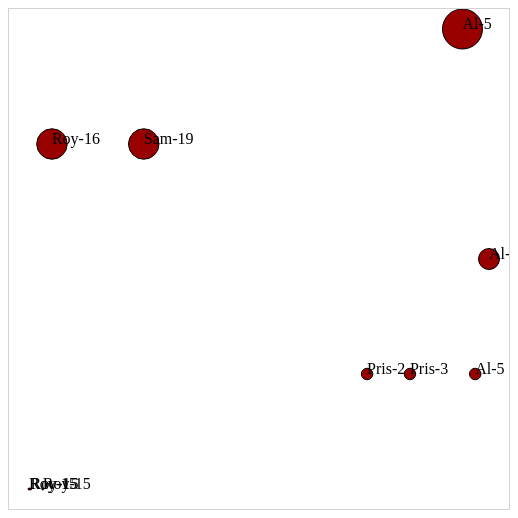
D3 v4 page, settled after 360 driven frames (6 s of simulated time); the page loaded 1 data file(s).


// ── app.js
document.addEventListener("DOMContentLoaded", function () {

  d3.json("tweets.json", function (error, data) {
    dataViz(data.tweets)
  });

  function dataViz(incomingData) {
    incomingData.forEach(function (el) {
      el.impact = el.favorites.length + el.retweets.length;
      el.tweetTime = new Date(el.timestamp);
    });

    var maxImpact = d3.max(incomingData, function (el) {
      return el.impact;
    });
    var startEnd = d3.extent(incomingData, function (el) {
      return el.tweetTime;
    });

    var timeRamp = d3.scaleTime().domain(startEnd).range([20, 480]);
    var yScale = d3.scaleLinear().domain([0, maxImpact]).range([0, 460]);
    var radiusScale = d3.scaleLinear()
      .domain([0, maxImpact]).range([1, 20]);

    var colorScale = d3.scaleLinear()
      .domain([0, maxImpact]).range(["white", "#990000"]);

    // d3.select("svg")
    //   .selectAll("circle")
    //   .data(incomingData)
    //   .enter()
    //   .append("circle")
    //   .attr("r", function(d) {return radiusScale(d.impact);})
    //   .attr("cx", function(d,i) {return timeRamp(d.tweetTime);})
    //   .attr("cy", function(d) {return 480 - yScale(d.impact);})
    //   .style("fill", function(d) {return colorScale(d.impact);})
    //   .style("stroke", "black")
    //   .style("stroke-width", "1px");

    var tweetG = d3.select("svg")
      .selectAll("g")
      .data(incomingData, function (d) {
        return JSON.stringify(d);
      })
      .enter()
      .append("g")
      .attr("transform", function (d) {
        return "translate(" +
          timeRamp(d.tweetTime) + "," + (480 - yScale(d.impact))
          + ")";
      });

    tweetG.append("circle")
      .attr("r", function (d) {
        return radiusScale(d.impact);
      })
      .style("fill", "#990000")
      .style("stroke", "black")
      .style("stroke-width", "1px");

    tweetG.append("text")
      .text(function (d) {
        return d.user + "-" + d.tweetTime.getHours();
      });

  }

});



### data: tweets.json
{
 "tweets": [
  {
   "user": "Al",
   "content": "I really love seafood.",
   "timestamp": "Mon Dec 23 2013 21:30 GMT-0800 (PST)",
   "retweets": [
    "Raj",
    "Pris",
    "Roy"
   ],
   "favorites": [
    "Sam"
   ]
  },
  {
   "user": "Al",
   "content": "I take that back, this doesn't taste so …",
   "timestamp": "Mon Dec 23 2013 21:55 GMT-0800 (PST)",
   "retweets": [
    "Roy"
   ],
   "favorites": []
  },
  {
   "user": "Al",
   "content": "From now on, I'm only eating cheese sand…",
   "timestamp": "Mon Dec 23 2013 22:22 GMT-0800 (PST)",
   "retweets": [],
   "favorites": [
    "Roy",
    "Sam"
   ]
  },
  {
   "user": "Roy",
   "content": "Great workout!",
   "timestamp": "Mon Dec 23 2013 7:20 GMT-0800 (PST)",
   "retweets": [],
   "favorites": []
  },
  {
   "user": "Roy",
   "content": "Spectacular oatmeal!",
   "timestamp": "Mon Dec 23 2013 7:23 GMT-0800 (PST)",
   "retweets": [],
   "favorites": []
  },
  {
   "user": "Roy",
   "content": "Amazing traffic!",
   "timestamp": "Mon Dec 23 2013 7:47  GMT-0800 (PST)",
   "retweets": [],
   "favorites": []
  },
  {
   "user": "Roy",
   "content": "Just got a ticket for texting and drivin…",
   "timestamp": "Mon Dec 23 2013 8:05 GMT-0800 (PST)",
   "retweets": [],
   "favorites": [
    "Sam",
    "Sally",
    "Pris"
   ]
  },
  {
   "user": "Pris",
   "content": "Going to have some boiled eggs.",
   "timestamp": "Mon Dec 23 2013 18:23 GMT-0800 (PST)",
   "retweets": [],
   "favorites": [
    "Sally"
   ]
  },
  "... 2 more items"
 ]
}